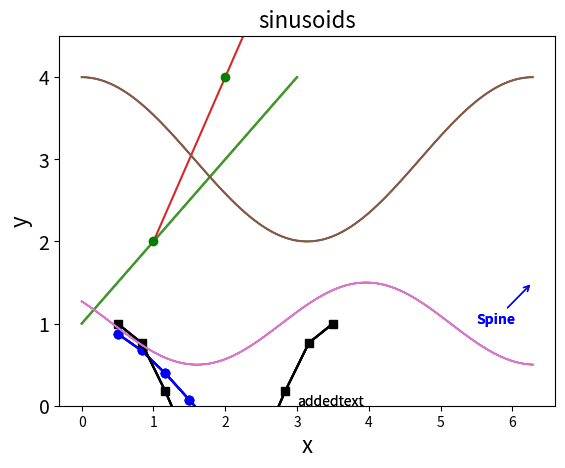
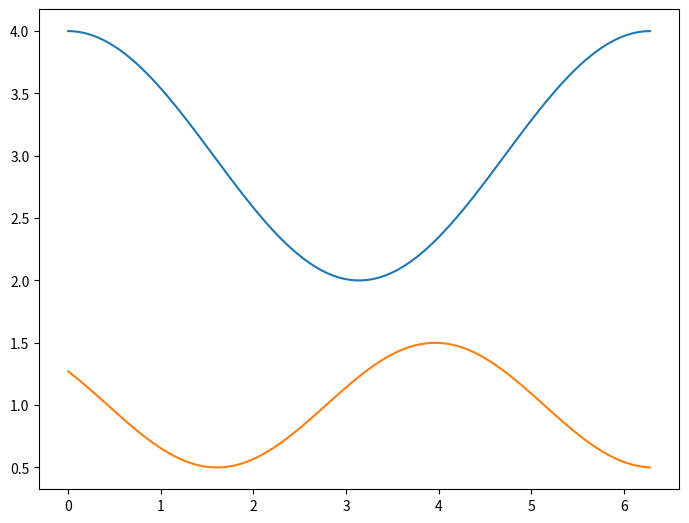
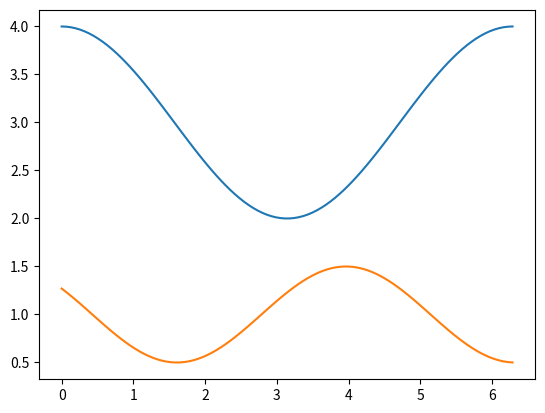
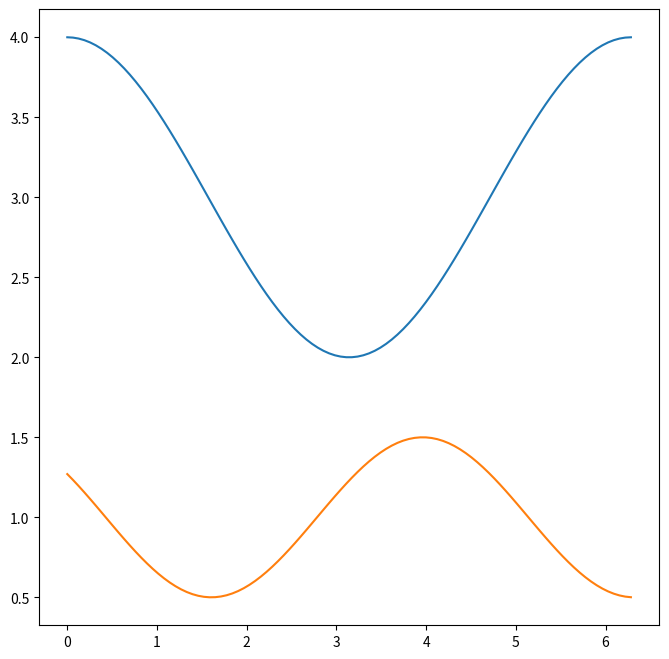
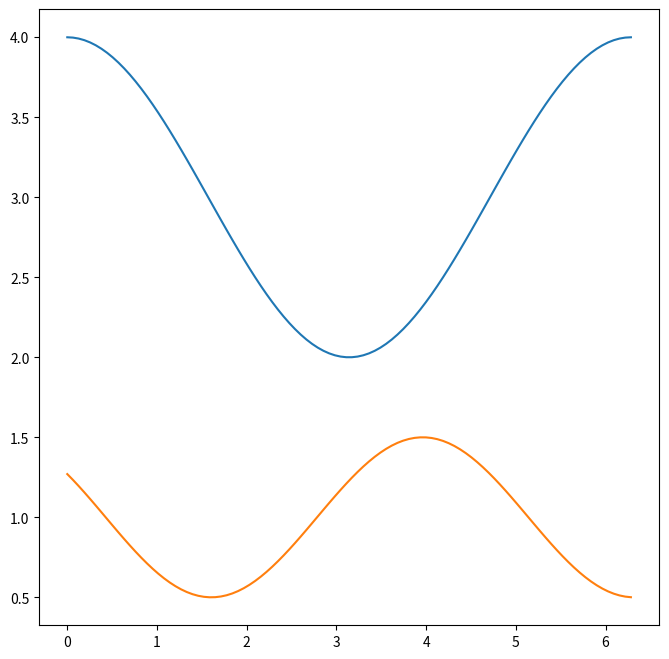
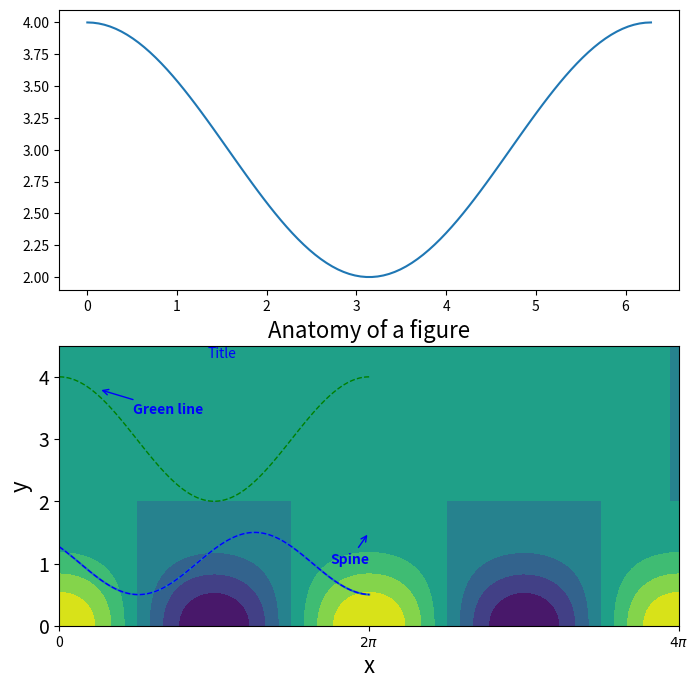
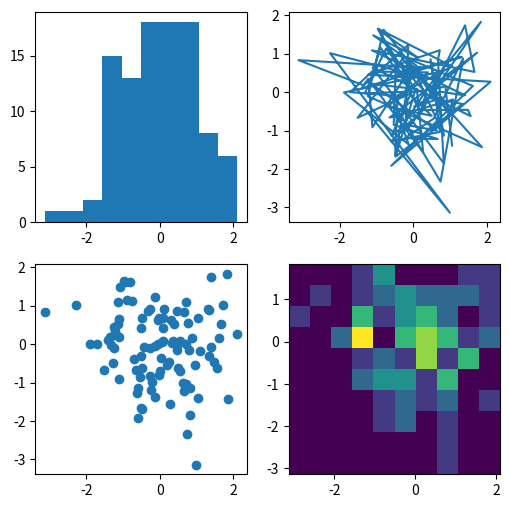
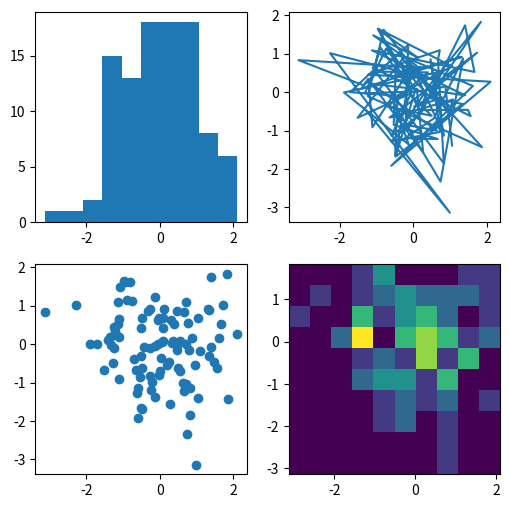
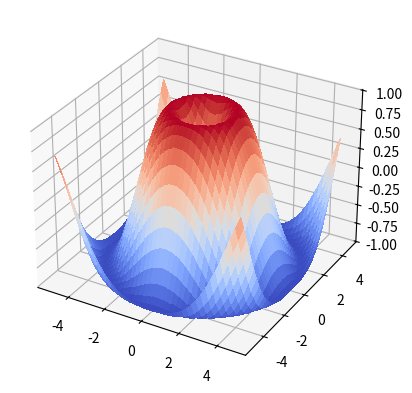
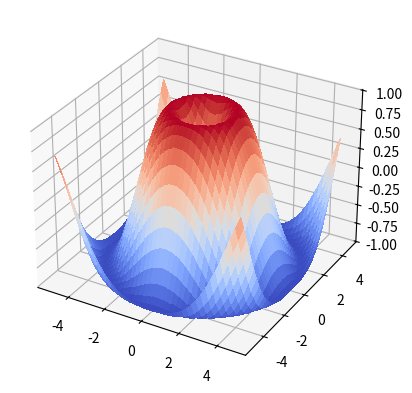

These figures' Python source, in order:
%matplotlib inline
import matplotlib.pyplot as plt
import numpy as np

plt.plot([1,2,3,4])

plt.plot([1,2,3,4]);

plt.plot([1,2,3,4])
plt.show()

plt.plot([1,2,3,4],[2,4,6,8]);

plt.plot([1,2,3,4],[2,4,6,8],color='green',marker='o',linestyle='');

# np is our abbrevation for numpy
# linspace(start, end, ntotal) will make an evenly spaced array of numbers
# starting with "start", going up to and including "end", and consisting of "ntotal" number of data points

x = np.linspace(0.5, 3.5, 10)
y = np.cos(x)

print(x)
print(y)

plt.plot(x,y)
plt.show()

plt.plot(x,y,'bo')
plt.show()

plt.plot(x,y,'bo')
plt.ylabel('cos(x)')
plt.show()

x2 = np.linspace(0.5, 3.5, 10)
y2 = np.cos(2*np.pi/3*(x-0.5))

plt.plot(x,y,'bo')
plt.plot(x2,y2,'ks')
plt.ylabel('cos(x)')
plt.show()

plt.plot(x,y,'b')
plt.plot(x2,y2,'k')
plt.ylabel('cos(x)')
plt.show()

plt.plot(x,y,'b')
plt.plot(x2,y2,'k')
plt.ylabel('y')
plt.xlabel('x')
plt.show()

plt.plot(x,y,'b')
plt.plot(x2,y2,'k')
plt.ylabel('y',fontsize=16)
plt.xlabel('x',fontsize=16)
plt.title('cosines',fontsize=16)
plt.show()

plt.plot(x,y,'b')
plt.plot(x2,y2,'k')
plt.ylabel('y',fontsize=16)
plt.xlabel('x',fontsize=16)
plt.title('cosines',fontsize=16)
plt.savefig('cosines.png')

x = np.linspace(0, 2*np.pi, 100)
y1 = 3 + np.cos(x)
y2 = 1 + 0.5*np.cos(1+x/0.75)

plt.plot(x, y1, color='green', linestyle='-', linewidth=1)
plt.plot(x, y2, color='blue', linestyle='-', linewidth=1)

plt.ylim(0,4.5)
plt.yticks([0, 1, 2, 3, 4], fontsize=14)

plt.xlabel('x', fontsize=16)
plt.ylabel('y', fontsize=16)

plt.title('sinusoids', fontsize=16)

plt.text(3,0,'addedtext')

plt.annotate('Spine', xy=(6.28, 1.5), xytext=(5.5, 1.0),
            weight='bold', color='blue',
            arrowprops=dict(arrowstyle='->',
                            connectionstyle="arc3",
                            color='blue'))

plt.show();

x = np.linspace(0, 2*np.pi, 100)
y1 = 3 + np.cos(x)
y2 = 1 + 0.5*np.cos(1+x/0.75)

# Make these lines dashed
plt.plot(x, y1, color='green', linestyle='-', linewidth=1)
plt.plot(x, y2, color='blue', linestyle='-', linewidth=1)

plt.ylim(0,4.5)
# Make the x axis range from 0 to 2pi

plt.yticks([0, 1, 2, 3, 4], fontsize=14)
# Make the xticks at (0, pi, 2pi)

plt.xlabel('x', fontsize=16)
plt.ylabel('y', fontsize=16)

# Change this title to be "Anatomy of a figure"
plt.title('sinusoids', fontsize=16)

# Shift the following text to be below the title, make it more descriptive, color it blue 
plt.text(3,0,'addedtext')

# Use this annotation command to make another annotation pointing to the green line
plt.annotate('Spine', xy=(6.28, 1.5), xytext=(5.5, 1.0),
            weight='bold', color='blue',
            arrowprops=dict(arrowstyle='->',
                            connectionstyle="arc3",
                            color='blue'))

plt.show();

x = np.linspace(0, 2*np.pi, 100)
y1 = 3 + np.cos(x)
y2 = 1 + 0.5*np.cos(1+x/0.75)

plt.plot(x,y1,x,y2)
plt.show()

fig = plt.figure()
ax = fig.add_axes([0,0,1,1])

ax.plot(x,y1,x,y2)

plt.show()

fig = plt.figure()
ax = fig.add_subplot(111)

ax.plot(x,y1,x,y2)

plt.show()

fig = plt.figure(figsize=(8,8))
ax = fig.add_subplot(1, 1, 1)

ax.plot(x,y1,x,y2)

plt.show()

fig,ax = plt.subplots(1,1,figsize=(8,8))

ax.plot(x,y1,x,y2)

plt.show()

fig,ax = plt.subplots(2,1,figsize=(8,8))

ax[0].plot(x,y1)
ax[1].plot(x,y2)

plt.show()

x = np.linspace(0, 2*np.pi, 100)
y1 = 3 + np.cos(x)
y2 = 1 + 0.5*np.cos(1+x/0.75)

# Make these lines dashed
plt.plot(x, y1, color='green', linestyle='--', linewidth=1)
plt.plot(x, y2, color='blue', linestyle='--', linewidth=1)

plt.ylim(0,4.5)
# Make the x axis range from 0 to 2pi
plt.xlim(0,2*np.pi)

plt.yticks([0, 1, 2, 3, 4], fontsize=14)
# Make the xticks at (0, pi, 2pi)
plt.xticks([0,np.pi,2*np.pi])

plt.xlabel('x', fontsize=16)
plt.ylabel('y', fontsize=16)

# Change this title to be "Anatomy of a figure"
plt.title('Anatomy of a figure', fontsize=16)

# Shift the following text to be below the title, make it more descriptive, color it blue 
plt.text(3,4.3,'Title',color='blue')

# Use this annotation command to make another annotation pointing to the green line
plt.annotate('Spine', xy=(6.28, 1.5), xytext=(5.5, 1.0),
            weight='bold', color='blue',
            arrowprops=dict(arrowstyle='->',
                            connectionstyle="arc3",
                            color='blue'))
plt.annotate('Green line', xy=(0.8, 3.8), xytext=(1.5, 3.4),
            weight='bold', color='blue',
            arrowprops=dict(arrowstyle='->',
                            connectionstyle="arc3",
                            color='blue'))

plt.show();

x = np.linspace(0.5, 3.5, 10)
y = np.cos(x)

plt.scatter(x,y)
plt.show()

plt.bar(x,y)
plt.show()

plt.bar(x,y,width=0.2)
plt.show()

plt.barh(x,y,height=0.2)
plt.show()

x = np.linspace(0, 4*np.pi, 100)
y = np.linspace(-2, 2, 100)
Xgrid, Ygrid = np.meshgrid(x,y)

f = np.exp(-Ygrid**2) * np.cos(Xgrid)

plt.contourf(f)

plt.show()

x = np.linspace(0, 4*np.pi, 100)
y = np.linspace(-2, 2, 100)
Xgrid, Ygrid = np.meshgrid(x,y)

f = np.exp(-Ygrid**2) * np.cos(Xgrid)

plt.contourf(Xgrid, Ygrid, f)

plt.show()

x = np.linspace(0, 4*np.pi, 100)
y = np.linspace(-2, 2, 100)
Xgrid, Ygrid = np.meshgrid(x,y)

f = np.exp(-Ygrid**2) * np.cos(Xgrid)

plt.contourf(Xgrid, Ygrid, f)
ax = plt.gca()
ax.set_xticks([0,2*np.pi,4*np.pi])
ax.set_xticklabels(['0','$2\pi$','$4\pi$'])

plt.show()

np.random.seed(19680801)
data = np.random.randn(2, 100)

fig, axs = plt.subplots(2, 2, figsize=(6, 6))
axs[0, 0].hist(data[0])
axs[1, 0].scatter(data[0], data[1])
axs[0, 1].plot(data[0], data[1])
axs[1, 1].hist2d(data[0], data[1])

plt.show()

np.random.seed(19680801)
data = np.random.randn(2, 100)

fig, axs = plt.subplots(2, 2, figsize=(6, 6))

# for hist, use the parameters "width" and "bins" to experiment with different hist plots
axs[0, 0].hist(data[0])

# give this scatter plot y range of (-3.5,3.5), x range of (-4,4), and make the points green
axs[1, 0].scatter(data[0], data[1])

# make the lines dotted
axs[0, 1].plot(data[0], data[1])

axs[1, 1].hist2d(data[0], data[1])

plt.show()

from matplotlib import cm

fig = plt.figure()
ax = fig.add_subplot(projection='3d')

# Make data.
X = np.arange(-5, 5, 0.25)
Y = np.arange(-5, 5, 0.25)
X, Y = np.meshgrid(X, Y)
R = np.sqrt(X**2 + Y**2)
Z = np.sin(R)

# Plot the surface.
surf = ax.plot_surface(X, Y, Z, cmap=cm.coolwarm, linewidth=0, antialiased=False)

# Customize the z axis.
ax.set_zlim(-1.01, 1.01)

plt.show()

from matplotlib import cm

fig = plt.figure()
ax = fig.add_subplot(projection='3d')

# Make data.
X = np.arange(-5, 5, 0.25)
Y = np.arange(-5, 5, 0.25)
X, Y = np.meshgrid(X, Y)
R = np.sqrt(X**2 + Y**2)
Z = np.sin(R)

# Plot the surface.
surf = ax.plot_surface(X, Y, Z, cmap=cm.coolwarm, linewidth=0, antialiased=False)

# Customize the z axis.
ax.set_zlim(-1.01, 1.01)

plt.show()